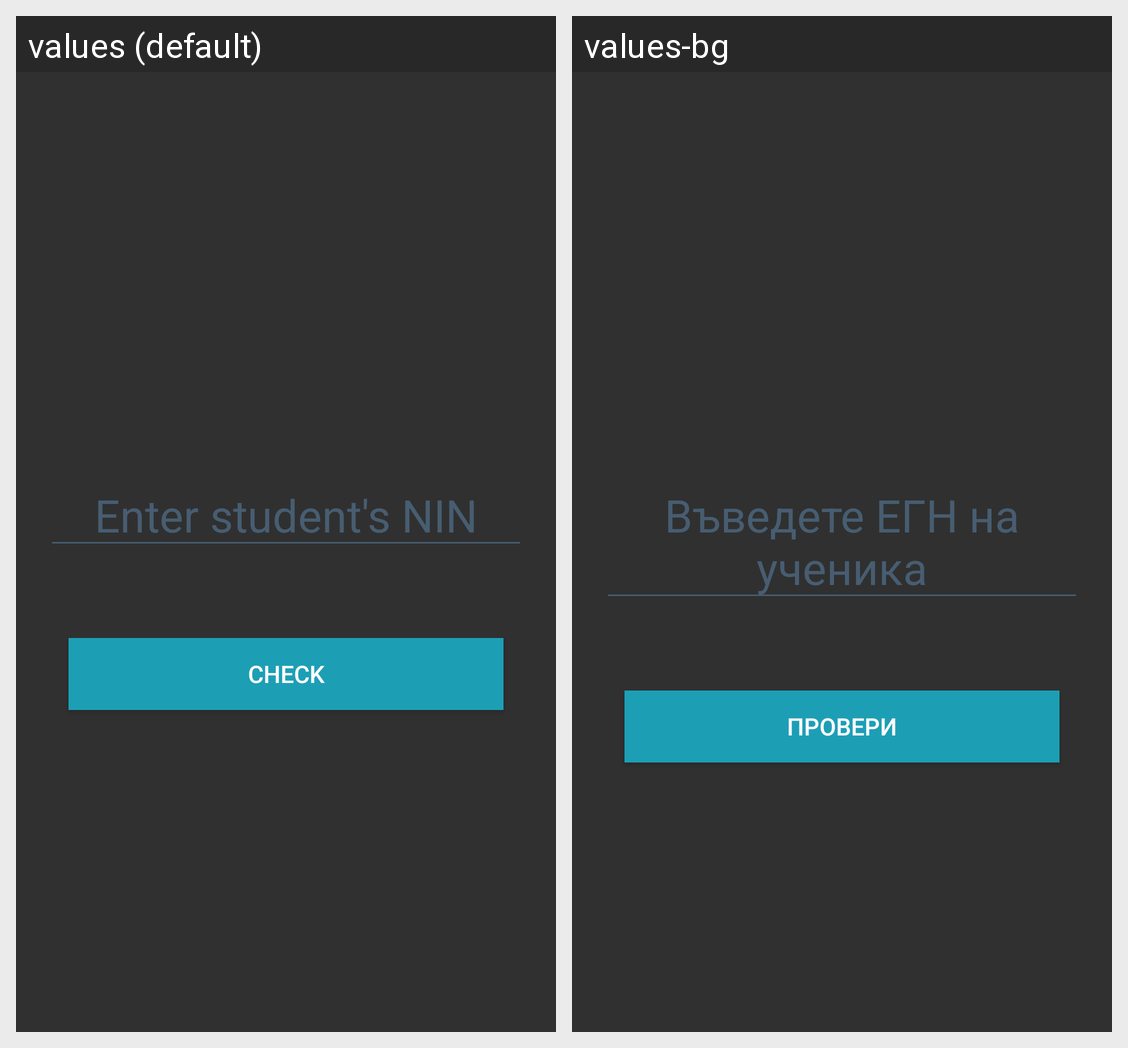

Strings drawn on this Android screen and how each of the app's shown locales translates them:
Android screen res/layout/student_fragment.xml rendered under 2 locales, left to right: values (default), values-bg. Device: Nexus 5 (rendered at 1080×1920; each locale shown at half size, 540×960, under a caption strip naming it); theme AppTheme.
Strings drawn on this screen, with the default value and each locale's value (text and hints the layout hard-codes, and strings that could not be matched under every locale, appear in the picture but are not listed):

enter_student_s_nin
  values: Enter student's NIN
  values-bg: Въведете ЕГН на ученика

check
  values: Check
  values-bg: Провери
